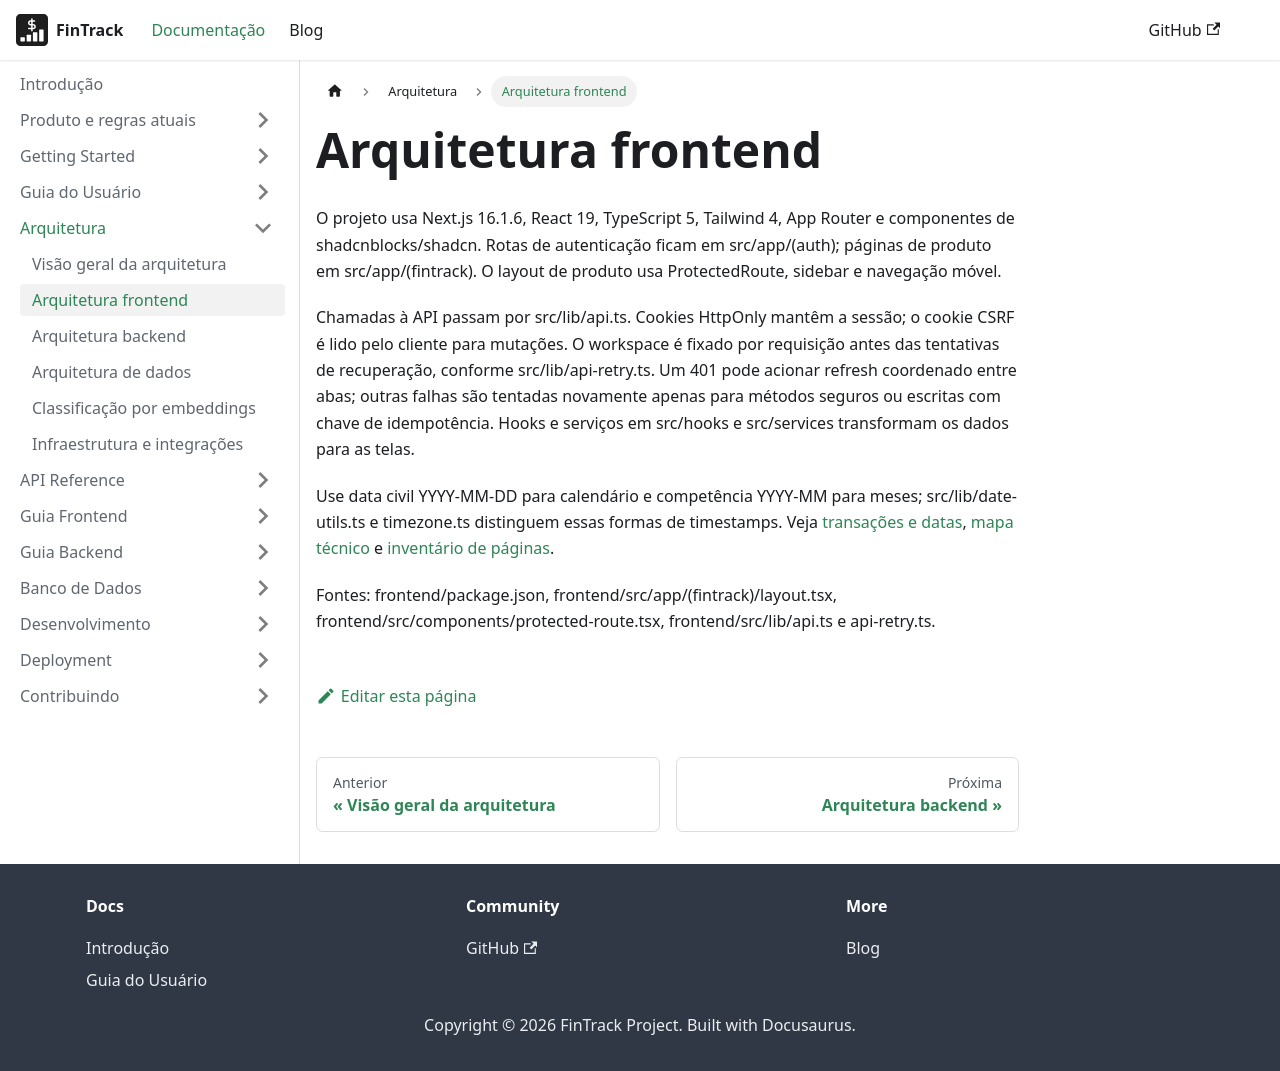

repository: PHRaulino-Space/phrs-fintrack-docs · page: docs/architecture/frontend/index.html · generator: docusaurus

# Arquitetura frontend

O projeto usa Next.js 16.1.6, React 19, TypeScript 5, Tailwind 4, App Router e componentes de shadcnblocks/shadcn. Rotas de autenticação ficam em src/app/(auth); páginas de produto em src/app/(fintrack). O layout de produto usa ProtectedRoute, sidebar e navegação móvel.

Chamadas à API passam por src/lib/api.ts. Cookies HttpOnly mantêm a sessão; o cookie CSRF é lido pelo cliente para mutações. O workspace é fixado por requisição antes das tentativas de recuperação, conforme src/lib/api-retry.ts. Um 401 pode acionar refresh coordenado entre abas; outras falhas são tentadas novamente apenas para métodos seguros ou escritas com chave de idempotência. Hooks e serviços em src/hooks e src/services transformam os dados para as telas.

Use data civil YYYY-MM-DD para calendário e competência YYYY-MM para meses; src/lib/date-utils.ts e timezone.ts distinguem essas formas de timestamps. Veja [transações e datas](../product/transactions-recurring.md), [mapa técnico](../product/domain-map.md) e [inventário de páginas](../product/coverage.md).

Fontes: frontend/package.json, frontend/src/app/(fintrack)/layout.tsx, frontend/src/components/protected-route.tsx, frontend/src/lib/api.ts e api-retry.ts.
